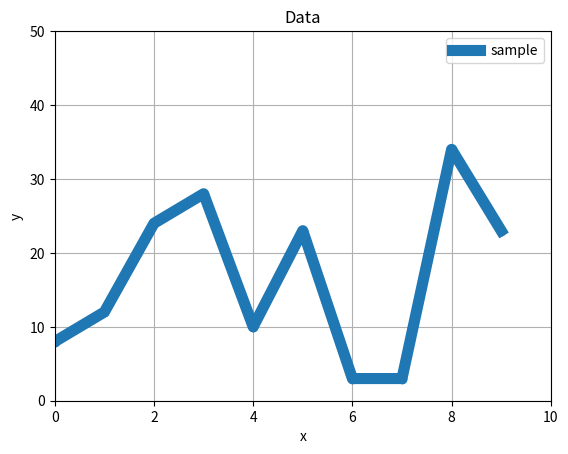
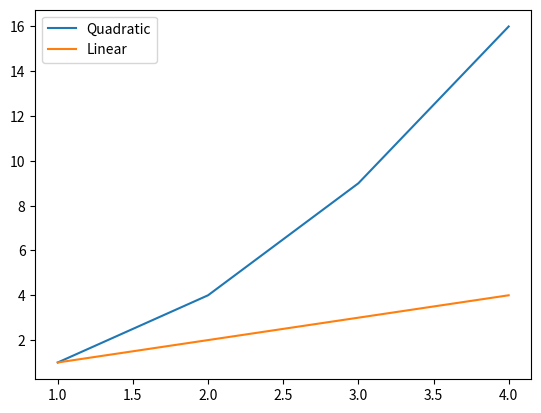
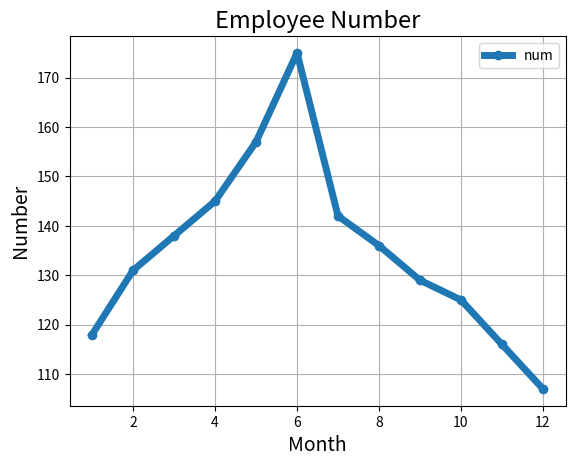
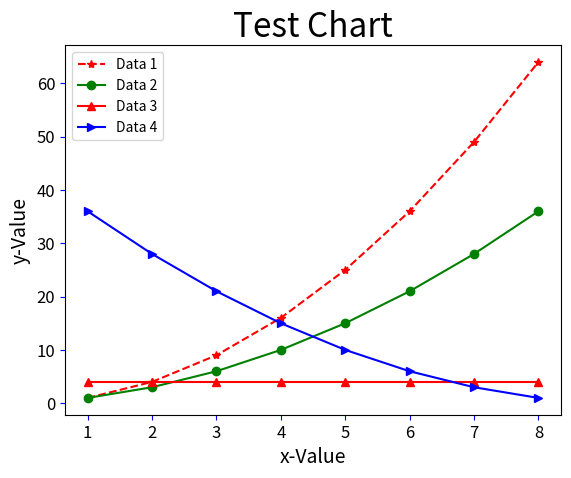
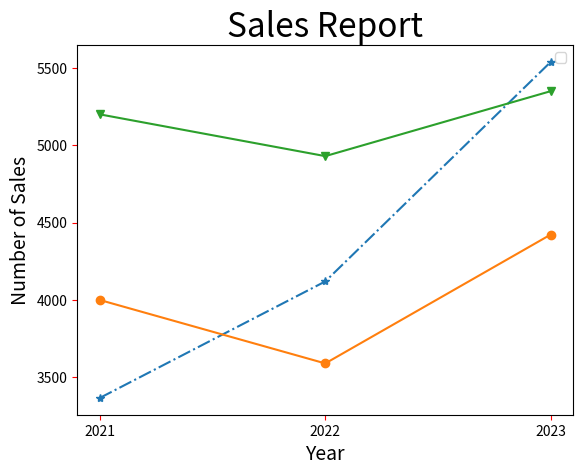

These figures' Python source, in order:
print("----------------------------------------", 'demo-matplotlib.pylot', "-"*40)
import matplotlib.pyplot as plt
y = [8, 12, 24, 28, 10, 23, 3, 3, 34, 23]
x = [x for x in range(len(y))]

# plt.plot(x, y)
plt.plot(x, y, '-o',lw=8, label="sample",) #line width
plt.legend(loc="best") #這行為圖表添加圖例(label)，使用前面行中指定的標籤。

plt.title("Data")
plt.xlabel("x")
plt.ylabel("y")

plt.axis([0, 10, 0, 50])
plt.grid()

plt.show()

print("----------------------------------------", 'demo2-matplotlib.pylot', "-"*40)
import matplotlib.pyplot as plt
x = [1, 2, 3, 4]
y1 = [1, 4, 9, 16]
y2 = [1, 2, 3, 4]

plt.plot(x, y1, label='Quadratic')
plt.plot(x, y2, label='Linear')
plt.legend(loc="best")
plt.show()

print("----------------------------------------", 'demo-employee number', "-"*40)
import matplotlib.pyplot as plt
x = [x for x in range(1, 13)]
y = [118, 131, 138, 145, 157, 175,
     142, 136, 129, 125, 116, 107]

plt.plot(x, y,'-o', label='num', lw =5)
plt.legend(loc="best") #這行為圖表添加圖例(label)，使用前面行中指定的標籤。
plt.title("Employee Number", fontsize = 17)
plt.xlabel("Month", fontsize = 14)
plt.ylabel("Number", fontsize = 14)
plt.grid()
plt.show()

print("----------------------------------------", 'demo', "-"*40)
import matplotlib.pyplot as plt

data1 = [1, 4, 9, 16, 25, 36, 49, 64]  
data2 = [1, 3, 6, 10, 15, 21, 28, 36] 
data3 = [4, 4, 4, 4, 4, 4, 4, 4] 
data4 = [1, 3, 6, 10, 15, 21, 28, 36] 

seq = [1,2,3,4,5,6,7,8] # plt.plot(seq, data1, 'r--', 
#          seq, data2, 'g.')
plt.plot(seq, data1, 'r--*', label='Data 1')
plt.plot(seq, data2, 'g-o', label='Data 2')
plt.plot(seq, data3, 'r-^', label='Data 3')
plt.plot(seq, data4[::-1], 'b->', label='Data 4')
plt.legend(loc="best")
plt.title("Test Chart", fontsize=24)  
plt.xlabel("x-Value", fontsize=14) 
plt.ylabel("y-Value", fontsize=14)  
plt.tick_params(axis='both', labelsize=12, color='blue') 
plt.show()

print("----------------------------------------", 'demo', "-"*40)
import matplotlib.pyplot as plt

Benz = [3367, 4120, 5539]
BMW = [4000, 3590, 4423]
Lexus = [5200, 4930, 5350]

seq = [2021, 2022, 2023]

plt.xticks(seq)
plt.tick_params(axis='both', color='red')
plt.legend(loc='best')  

plt.plot(seq, Benz, '-.*', label='Benz')
plt.plot(seq, BMW, '-o', label='BMW')
plt.plot(seq, Lexus, '-v', label='Lexus')

plt.title("Sales Report", fontsize=24)
plt.xlabel("Year", fontsize=14)
plt.ylabel("Number of Sales", fontsize=14)

plt.show()

print("----------------------------------------", 'demo', "-"*40)
